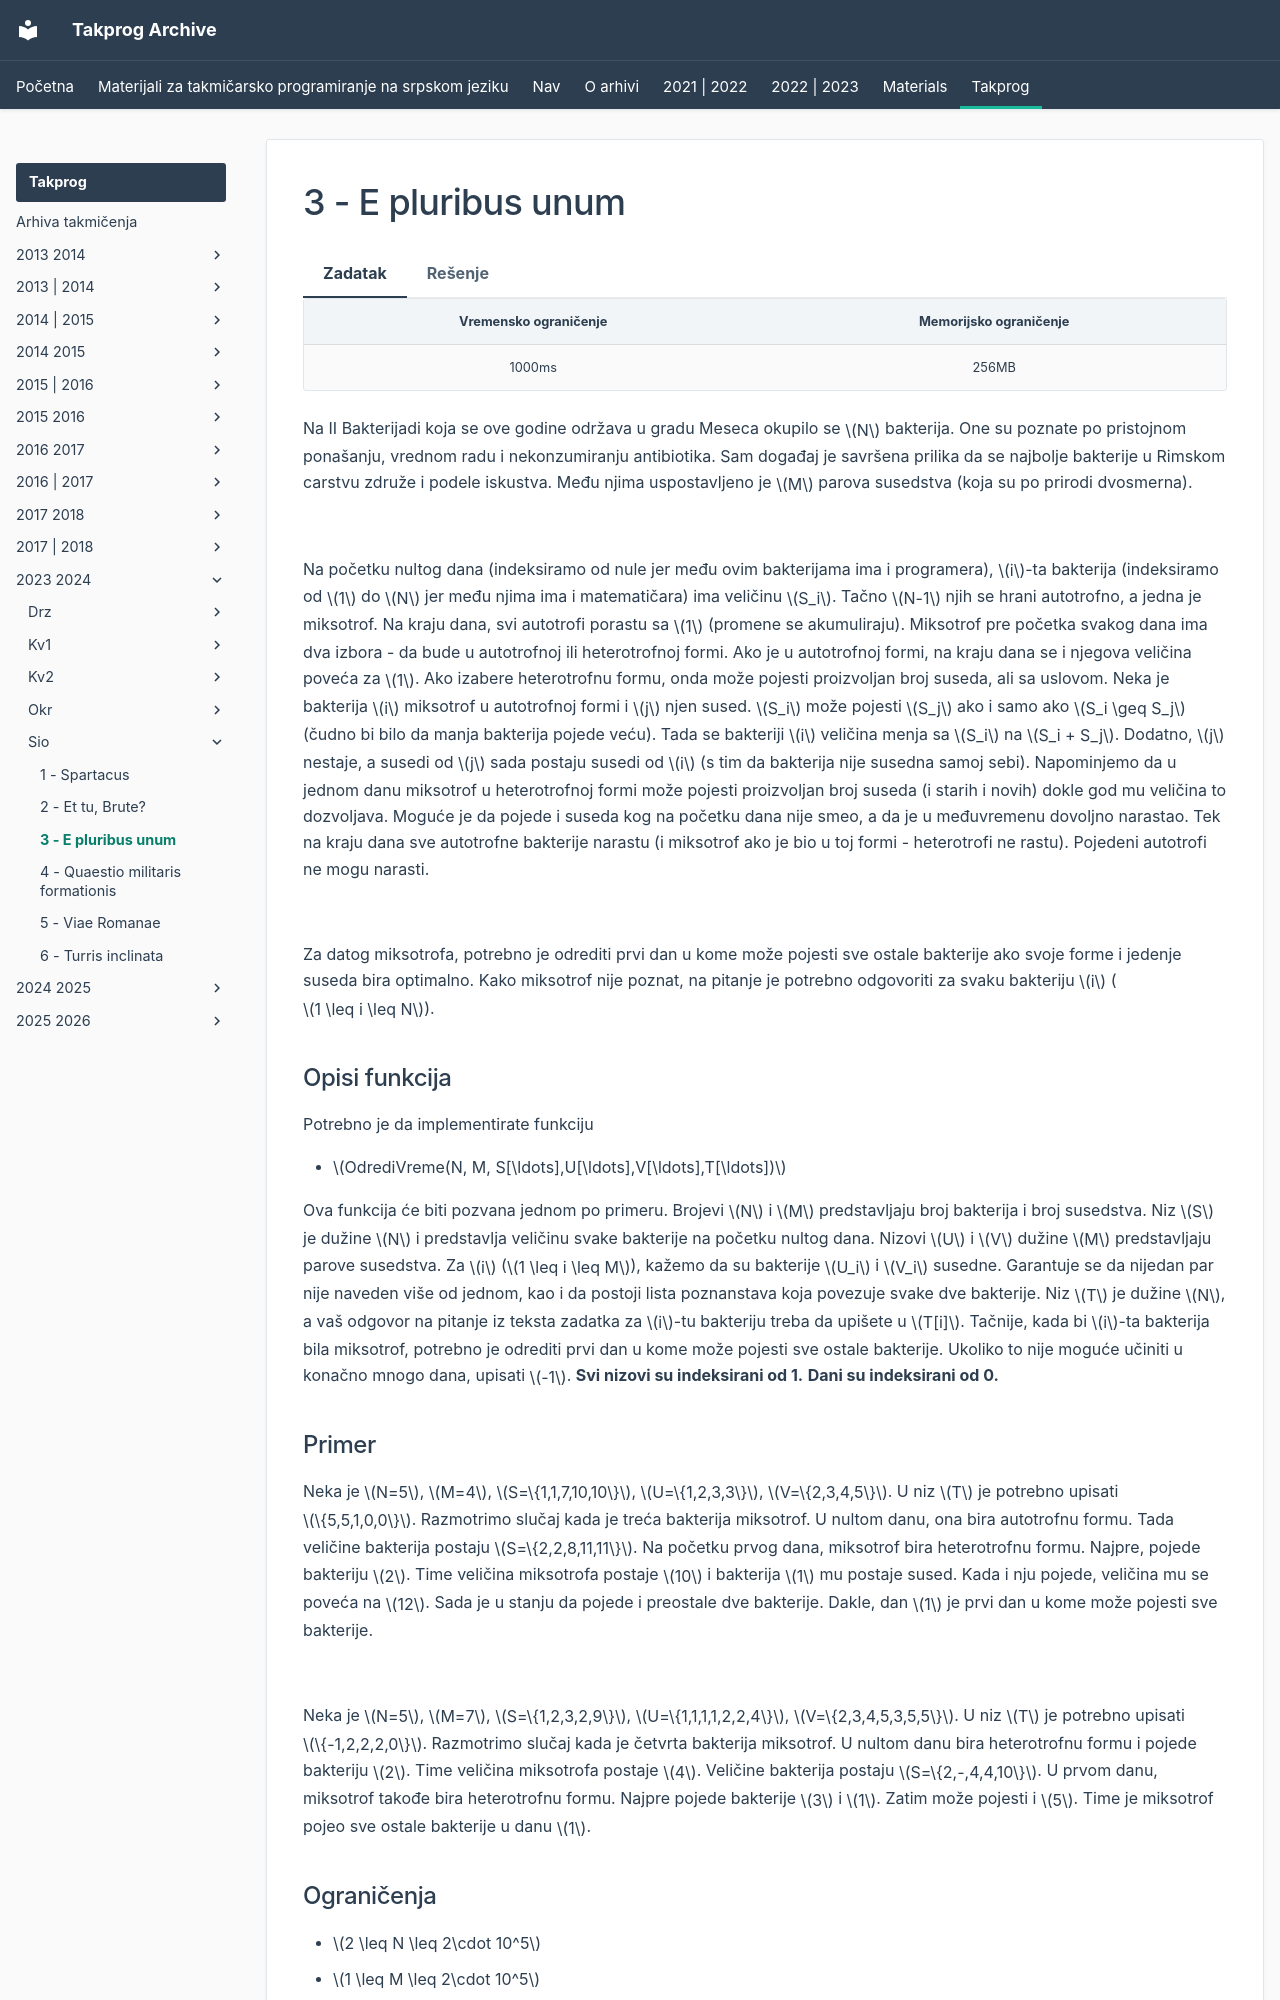

repository: FEDIKUS/takprog-arhiva · page: takprog/2023_2024/sio/03_e_pluribus_unum/index.html · generator: mkdocs

---
hide:
  - toc
---

# 3 - E pluribus unum

=== "Zadatak"
	
	| Vremensko ograničenje | Memorijsko ograničenje |
	|:-:|:-:|
	| 1000ms | 256MB |
	
	Na II Bakterijadi koja se ove godine održava u gradu Meseca okupilo se $N$ bakterija. One su poznate po pristojnom ponašanju, vrednom radu i nekonzumiranju antibiotika. Sam događaj je savršena prilika da se najbolje bakterije u Rimskom carstvu združe i podele iskustva. Među njima uspostavljeno je $M$ parova susedstva (koja su po prirodi dvosmerna).
	
	<br>
	
	Na početku nultog dana (indeksiramo od nule jer među ovim bakterijama ima i programera), $i$-ta bakterija (indeksiramo od $1$ do $N$ jer među njima ima i matematičara) ima veličinu $S_i$. Tačno $N-1$ njih se hrani autotrofno, a jedna je miksotrof. Na kraju dana, svi autotrofi porastu sa $1$ (promene se akumuliraju). Miksotrof pre početka svakog dana ima dva izbora - da bude u autotrofnoj ili heterotrofnoj formi. Ako je u autotrofnoj formi, na kraju dana se i njegova veličina poveća za $1$. Ako izabere heterotrofnu formu, onda može pojesti proizvoljan broj suseda, ali sa uslovom. Neka je bakterija $i$ miksotrof u autotrofnoj formi i $j$ njen sused. $S_i$ može pojesti $S_j$ ako i samo ako $S_i \geq S_j$ (čudno bi bilo da manja bakterija pojede veću). Tada se bakteriji $i$ veličina menja sa $S_i$ na $S_i + S_j$. Dodatno, $j$ nestaje, a susedi od $j$ sada postaju susedi od $i$ (s tim da bakterija nije susedna samoj sebi). Napominjemo da u jednom danu miksotrof u heterotrofnoj formi može pojesti proizvoljan broj suseda (i starih i novih) dokle god mu veličina to dozvoljava. Moguće je da pojede i suseda kog na početku dana nije smeo, a da je u međuvremenu dovoljno narastao. Tek na kraju dana sve autotrofne bakterije narastu (i miksotrof ako je bio u toj formi - heterotrofi ne rastu). Pojedeni autotrofi ne mogu narasti.
	
	
	<br>
	
	Za datog miksotrofa, potrebno je odrediti prvi dan u kome može pojesti sve ostale bakterije ako svoje forme i jedenje suseda bira optimalno. Kako miksotrof nije poznat, na pitanje je potrebno odgovoriti za svaku bakteriju $i$ ($1 \leq i \leq N$).
	
	## Opisi funkcija
	
	Potrebno je da implementirate funkciju
	
	-   $OdrediVreme(N, M, S[\ldots],U[\ldots],V[\ldots],T[\ldots])$
	
	Ova funkcija će biti pozvana jednom po primeru. Brojevi $N$ i $M$ predstavljaju broj bakterija i broj susedstva. Niz $S$ je dužine $N$ i predstavlja veličinu svake bakterije na početku nultog dana. Nizovi $U$ i $V$ dužine $M$ predstavljaju parove susedstva. Za $i$ ($1 \leq i \leq M$), kažemo da su bakterije $U_i$ i $V_i$ susedne. Garantuje se da nijedan par nije naveden više od jednom, kao i da postoji lista poznanstava koja povezuje svake dve bakterije. Niz $T$ je dužine $N$, a vaš odgovor na pitanje iz teksta zadatka za $i$-tu bakteriju treba da upišete u $T[i]$. Tačnije, kada bi $i$-ta bakterija bila miksotrof, potrebno je odrediti prvi dan u kome može pojesti sve ostale bakterije. Ukoliko to nije moguće učiniti u konačno mnogo dana, upisati $-1$.
	   **Svi nizovi su indeksirani od 1.**
	   **Dani su indeksirani od 0.**
	 
	## Primer
	
	Neka je $N=5$, $M=4$,  $S=\{1,1,7,10,10\}$, $U=\{1,2,3,3\}$, $V=\{2,3,4,5\}$. U niz $T$ je potrebno upisati $\{5,5,1,0,0\}$. Razmotrimo slučaj kada je treća bakterija miksotrof. U nultom danu, ona bira autotrofnu formu. Tada veličine bakterija postaju $S=\{2,2,8,11,11\}$. Na početku prvog dana, miksotrof bira heterotrofnu formu. Najpre, pojede bakteriju $2$. Time veličina miksotrofa postaje $10$ i bakterija $1$ mu postaje sused. Kada i nju pojede, veličina mu se poveća na $12$. Sada je u stanju da pojede i preostale dve bakterije. Dakle, dan $1$ je prvi dan u kome može pojesti sve bakterije.
	
	<br>
	
	Neka je $N=5$, $M=7$,  $S=\{1,2,3,2,9\}$, $U=\{1,1,1,1,2,2,4\}$, $V=\{2,3,4,5,3,5,5\}$. U niz $T$ je potrebno upisati $\{-1,2,2,2,0\}$. Razmotrimo slučaj kada je četvrta bakterija miksotrof. U nultom danu bira he
